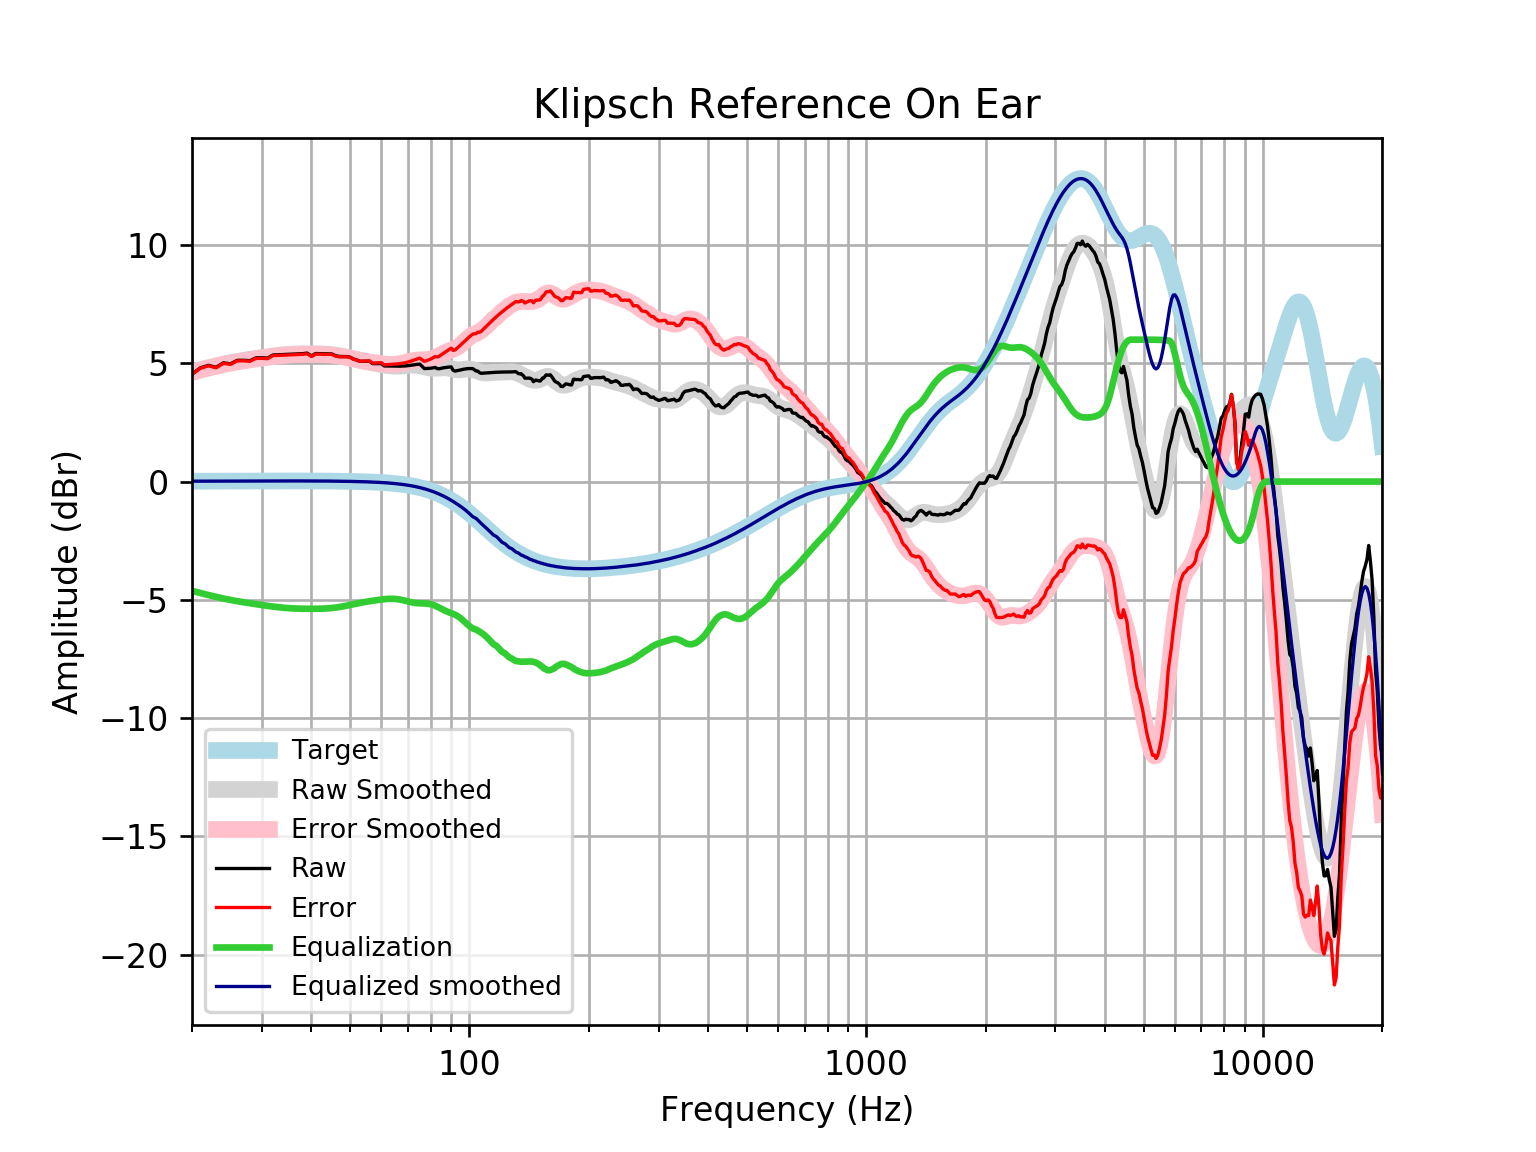

Values plotted in this chart, from the file beside it:
frequency, raw, error, smoothed, error_smoothed, equalization, equalized_raw, equalized_smoothed, target
20, 4.545, 4.528, 4.634, 4.618, -4.618, -0.07304, 0.01646, 0.01648
21, 4.808, 4.79, 4.729, 4.711, -4.711, 0.09701, 0.01765, 0.01765
22, 4.912, 4.894, 4.815, 4.797, -4.797, 0.1157, 0.01877, 0.01876
23, 4.831, 4.812, 4.894, 4.874, -4.874, -0.04264, 0.01984, 0.01983
24, 5.02, 4.999, 4.964, 4.944, -4.944, 0.07604, 0.02085, 0.02084
25, 4.977, 4.956, 5.026, 5.004, -5.004, -0.02638, 0.02181, 0.02179
26, 5.125, 5.102, 5.079, 5.056, -5.056, 0.06859, 0.02271, 0.02269
27, 5.126, 5.103, 5.126, 5.103, -5.103, 0.02368, 0.02355, 0.02353
28, 5.111, 5.087, 5.169, 5.144, -5.144, -0.0329, 0.02433, 0.02431
29, 5.231, 5.206, 5.208, 5.183, -5.183, 0.04834, 0.02504, 0.02502
30, 5.236, 5.21, 5.245, 5.219, -5.219, 0.0168, 0.02567, 0.02566
31, 5.221, 5.195, 5.279, 5.253, -5.253, -0.03205, 0.02623, 0.02622
32, 5.352, 5.325, 5.311, 5.284, -5.284, 0.06734, 0.02668, 0.02668
33, 5.36, 5.333, 5.338, 5.311, -5.311, 0.04925, 0.02704, 0.02704
34, 5.37, 5.342, 5.361, 5.333, -5.333, 0.03626, 0.02728, 0.02728
35, 5.379, 5.352, 5.378, 5.351, -5.351, 0.02862, 0.0274, 0.0274
36, 5.389, 5.361, 5.39, 5.363, -5.363, 0.02602, 0.02739, 0.02739
37, 5.398, 5.371, 5.398, 5.37, -5.37, 0.02731, 0.02723, 0.02723
38, 5.406, 5.379, 5.402, 5.375, -5.375, 0.0306, 0.02691, 0.02692
39, 5.431, 5.405, 5.404, 5.377, -5.377, 0.05398, 0.02643, 0.02644
40, 5.313, 5.287, 5.404, 5.378, -5.378, -0.06489, 0.02578, 0.02579
41, 5.413, 5.388, 5.402, 5.377, -5.377, 0.03584, 0.02495, 0.02496
42, 5.41, 5.386, 5.398, 5.374, -5.374, 0.03543, 0.02393, 0.02393
43, 5.405, 5.382, 5.391, 5.368, -5.368, 0.03642, 0.02272, 0.02272
44, 5.4, 5.379, 5.38, 5.359, -5.359, 0.04087, 0.0213, 0.0213
45, 5.396, 5.376, 5.365, 5.345, -5.345, 0.0503, 0.01968, 0.01967
46, 5.322, 5.305, 5.345, 5.327, -5.327, -0.00457, 0.01785, 0.01783
47, 5.289, 5.273, 5.32, 5.304, -5.304, -0.01518, 0.01579, 0.01577
48, 5.287, 5.273, 5.291, 5.278, -5.278, 0.009209, 0.0135, 0.01347
49, 5.285, 5.274, 5.259, 5.248, -5.248, 0.03669, 0.01097, 0.01094
50, 5.265, 5.257, 5.226, 5.217, -5.217, 0.04784, 0.008186, 0.008144
51, 5.183, 5.177, 5.192, 5.187, -5.187, -0.004005, 0.005126, 0.00508
52, 5.139, 5.137, 5.159, 5.157, -5.157, -0.01788, 0.001774, 0.001724
53, 5.084, 5.086, 5.127, 5.129, -5.129, -0.04503, -0.001894, -0.001946
54, 5.085, 5.091, 5.097, 5.103, -5.103, -0.01776, -0.005905, -0.005958
55, 5.087, 5.097, 5.069, 5.079, -5.079, 0.007055, -0.01029, -0.01034
56, 5.087, 5.102, 5.043, 5.058, -5.058, 0.02944, -0.01508, -0.01514
57, 4.987, 5.007, 5.017, 5.037, -5.037, -0.0507, -0.02033, -0.02038
58, 4.987, 5.013, 4.992, 5.018, -5.018, -0.0316, -0.02607, -0.02611
59, 4.987, 5.02, 4.968, 5.001, -5.001, -0.01356, -0.03234, -0.03238
60, 4.988, 5.027, 4.946, 4.985, -4.985, 0.003033, -0.03921, -0.03925
61, 4.888, 4.935, 4.925, 4.971, -4.971, -0.08354, -0.04672, -0.04675
62, 4.888, 4.943, 4.906, 4.961, -4.961, -0.07369, -0.05494, -0.05496
63, 4.886, 4.95, 4.892, 4.956, -4.956, -0.06943, -0.06392, -0.06393
64, 4.884, 4.958, 4.882, 4.956, -4.956, -0.07159, -0.07372, -0.07373
65, 4.881, 4.966, 4.877, 4.961, -4.961, -0.08009, -0.0844, -0.08441
66, 4.879, 4.975, 4.877, 4.973, -4.973, -0.09398, -0.09604, -0.09603
67, 4.879, 4.987, 4.882, 4.99, -4.99, -0.1116, -0.1087, -0.1087
68, 4.882, 5.004, 4.89, 5.013, -5.013, -0.131, -0.1224, -0.1224
69, 4.888, 5.026, 4.901, 5.038, -5.038, -0.1499, -0.1372, -0.1372
70, 4.899, 5.052, 4.912, 5.065, -5.065, -0.1663, -0.1533, -0.1533
71, 4.912, 5.083, 4.92, 5.09, -5.09, -0.1783, -0.1706, -0.1706
72, 4.927, 5.117, 4.923, 5.112, -5.112, -0.185, -0.1892, -0.1892
73, 4.943, 5.152, 4.92, 5.129, -5.129, -0.1864, -0.2092, -0.2092
74, 4.957, 5.187, 4.91, 5.14, -5.14, -0.1836, -0.2306, -0.2305
75, 4.965, 5.218, 4.893, 5.146, -5.146, -0.1814, -0.2535, -0.2534
76, 4.874, 5.152, 4.871, 5.149, -5.149, -0.2751, -0.2778, -0.2778
77, 4.778, 5.081, 4.848, 5.152, -5.152, -0.374, -0.3037, -0.3037
78, 4.781, 5.112, 4.826, 5.157, -5.157, -0.3761, -0.3312, -0.3312
79, 4.786, 5.146, 4.808, 5.168, -5.168, -0.3823, -0.3604, -0.3603
... 553 more rows
